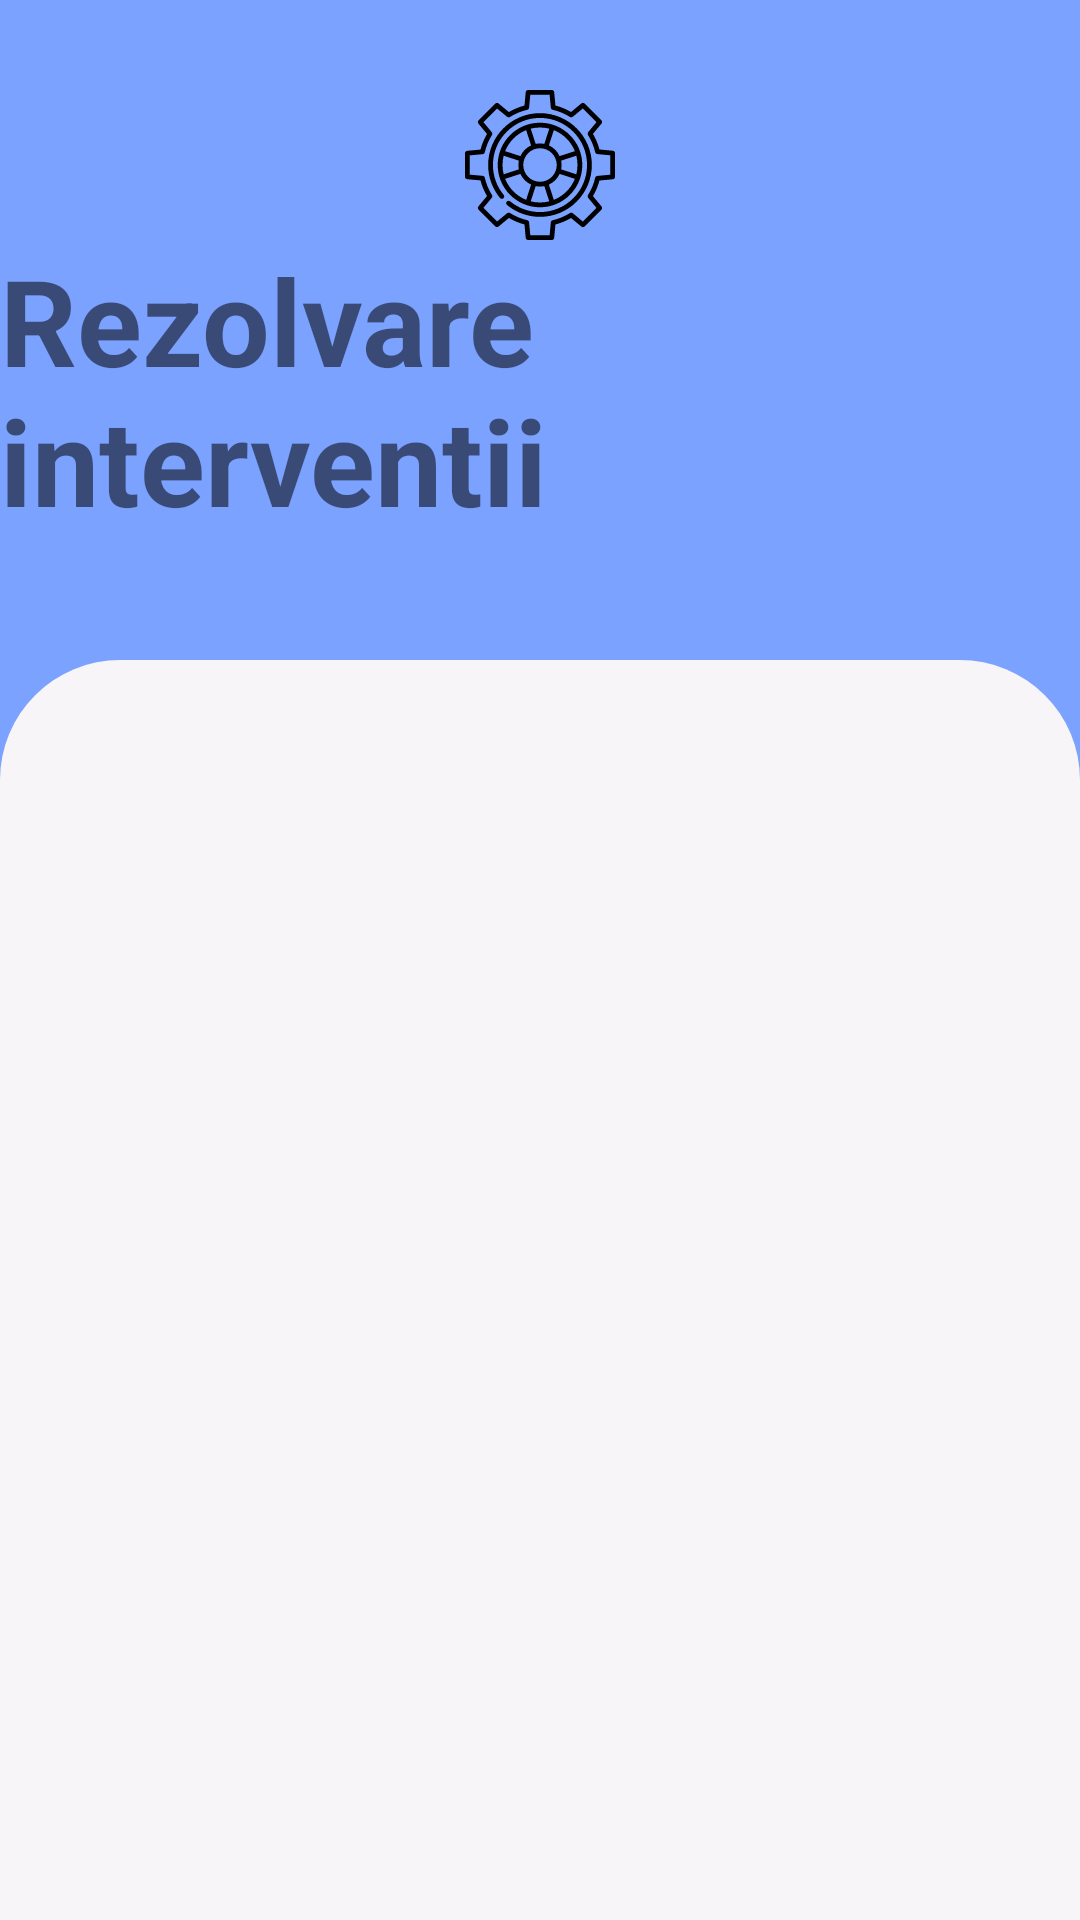

Reconstruct the res/layout file that produces this screen, plus the resources it refers to.
<!-- AndroidManifest.xml: application theme Theme.Teleasis -->
<!-- res/layout/activity_rezolvare_interventii_ingrijitor.xml -->
<?xml version="1.0" encoding="utf-8"?>
<LinearLayout
    xmlns:android="http://schemas.android.com/apk/res/android"
    xmlns:app="http://schemas.android.com/apk/res-auto"
    xmlns:tools="http://schemas.android.com/tools"
    android:layout_width="match_parent"
    android:layout_height="match_parent"
    android:background="#7ba2ff"
    android:orientation="vertical"
    tools:context=".Login">

    <TextView
        android:layout_width="wrap_content"
        android:layout_height="wrap_content"
        android:text="Rezolvare interventii"
        android:textSize="40dp"
        android:layout_marginTop="30dp"
        android:layout_marginBottom="40dp"
        android:layout_gravity="center"
        android:textStyle="bold"
        android:drawableTop="@drawable/solution_svgrepo_com"/>

    <LinearLayout
        android:layout_width="match_parent"
        android:layout_height="match_parent"
        android:background="@drawable/background_signin"
        android:orientation="vertical"
        android:padding="20dp">
        
            <TextView
                    android:id="@+id/no_data"
                    android:layout_height="wrap_content"
                    android:layout_weight="1"
                    android:visibility="gone"
                    android:text="Nu exista date"
                     android:layout_width="wrap_content"/>

            <ListView
                android:id="@+id/listInterventii"
                android:layout_width="match_parent"
                android:layout_height="wrap_content"></ListView>


    </LinearLayout>



</LinearLayout>
<!-- resources referenced by this layout -->
<resources>
  <!-- drawable background_signin (drawable) -->
  <?xml version="1.0" encoding="utf-8"?>
  <shape xmlns:android="http://schemas.android.com/apk/res/android">
  
      <solid
          android:color="#F7F5F7"/>
      <corners
          android:topLeftRadius="40dp"
          android:topRightRadius="40dp"
          />
  </shape>
  <!-- drawable solution_svgrepo_com: vector/xml drawable (drawable, 5232 chars, omitted) -->
  <style name="Theme.Teleasis" parent="Theme.AppCompat.Light.DarkActionBar">
          
          <item name="colorPrimary">@color/purple_500</item>
          <item name="colorPrimaryDark">@color/purple_700</item>
          <item name="colorAccent">@color/teal_200</item>
          
      </style>
  <!-- not gathered from this repository: default colours our renderer supplied (Android Studio template values) -->
  <color name="purple_500">#FF6200EE</color>
  <color name="purple_700">#FF3700B3</color>
  <color name="teal_200">#FF03DAC5</color>
</resources>
